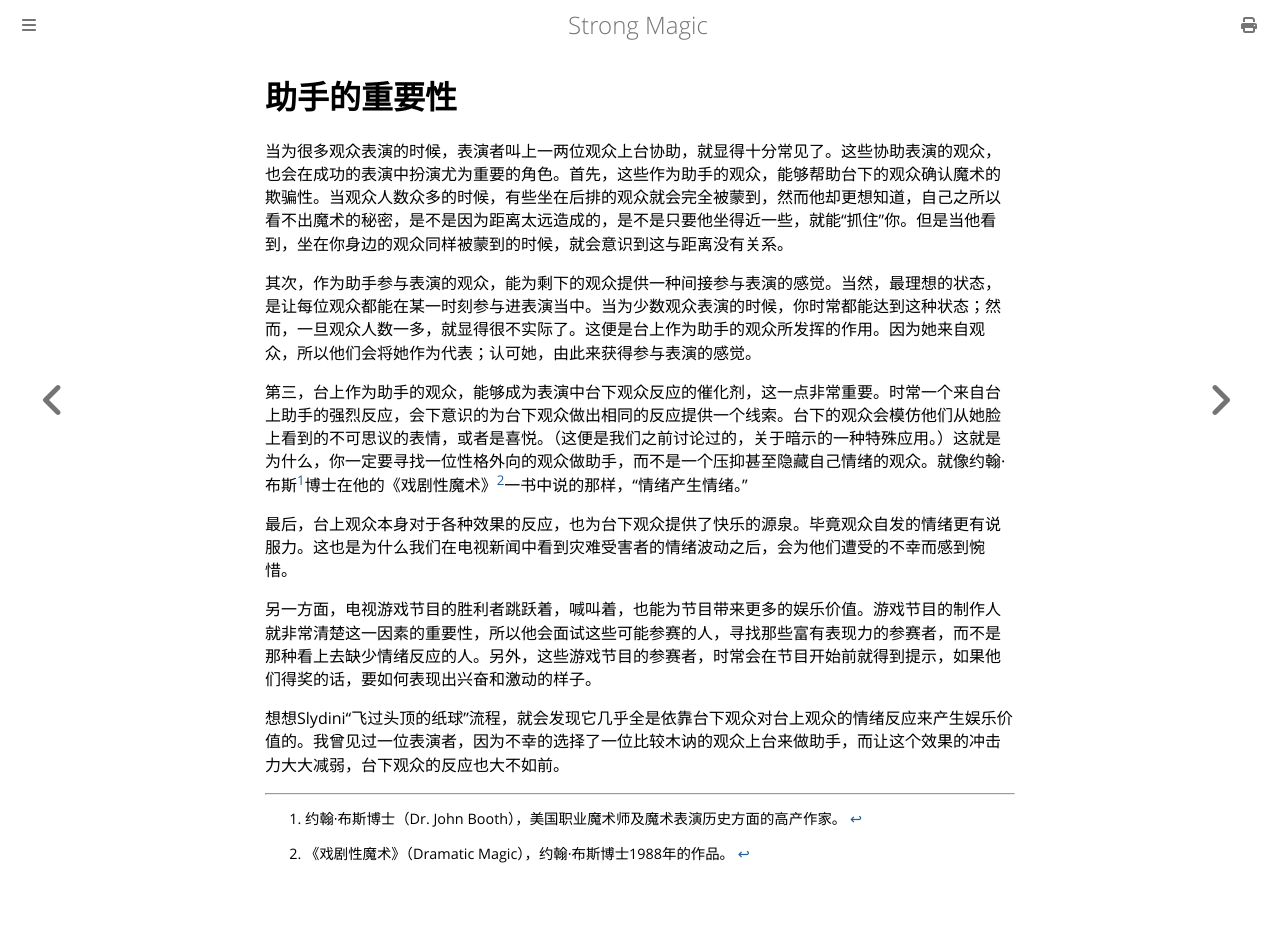

repository: ZJY0516/strong-magic · page: assistants/the-importance-of-assistants.html · generator: mdbook

# 助手的重要性

当为很多观众表演的时候，表演者叫上一两位观众上台协助，就显得十分常见了。这些协助表演的观众，也会在成功的表演中扮演尤为重要的角色。首先，这些作为助手的观众，能够帮助台下的观众确认魔术的欺骗性。当观众人数众多的时候，有些坐在后排的观众就会完全被蒙到，然而他却更想知道，自己之所以看不出魔术的秘密，是不是因为距离太远造成的，是不是只要他坐得近一些，就能“抓住”你。但是当他看到，坐在你身边的观众同样被蒙到的时候，就会意识到这与距离没有关系。

其次，作为助手参与表演的观众，能为剩下的观众提供一种间接参与表演的感觉。当然，最理想的状态，是让每位观众都能在某一时刻参与进表演当中。当为少数观众表演的时候，你时常都能达到这种状态；然而，一旦观众人数一多，就显得很不实际了。这便是台上作为助手的观众所发挥的作用。因为她来自观众，所以他们会将她作为代表；认可她，由此来获得参与表演的感觉。

第三，台上作为助手的观众，能够成为表演中台下观众反应的催化剂，这一点非常重要。时常一个来自台上助手的强烈反应，会下意识的为台下观众做出相同的反应提供一个线索。台下的观众会模仿他们从她脸上看到的不可思议的表情，或者是喜悦。（这便是我们之前讨论过的，关于暗示的一种特殊应用。）这就是为什么，你一定要寻找一位性格外向的观众做助手，而不是一个压抑甚至隐藏自己情绪的观众。就像约翰·布斯[^1]博士在他的《戏剧性魔术》[^2]一书中说的那样，“情绪产生情绪。”

最后，台上观众本身对于各种效果的反应，也为台下观众提供了快乐的源泉。毕竟观众自发的情绪更有说服力。这也是为什么我们在电视新闻中看到灾难受害者的情绪波动之后，会为他们遭受的不幸而感到惋惜。

另一方面，电视游戏节目的胜利者跳跃着，喊叫着，也能为节目带来更多的娱乐价值。游戏节目的制作人就非常清楚这一因素的重要性，所以他会面试这些可能参赛的人，寻找那些富有表现力的参赛者，而不是那种看上去缺少情绪反应的人。另外，这些游戏节目的参赛者，时常会在节目开始前就得到提示，如果他们得奖的话，要如何表现出兴奋和激动的样子。

想想Slydini“飞过头顶的纸球”流程，就会发现它几乎全是依靠台下观众对台上观众的情绪反应来产生娱乐价值的。我曾见过一位表演者，因为不幸的选择了一位比较木讷的观众上台来做助手，而让这个效果的冲击力大大减弱，台下观众的反应也大不如前。

[^1]: 约翰·布斯博士（Dr. John Booth），美国职业魔术师及魔术表演历史方面的高产作家。
[^2]: 《戏剧性魔术》（Dramatic Magic），约翰·布斯博士1988年的作品。
